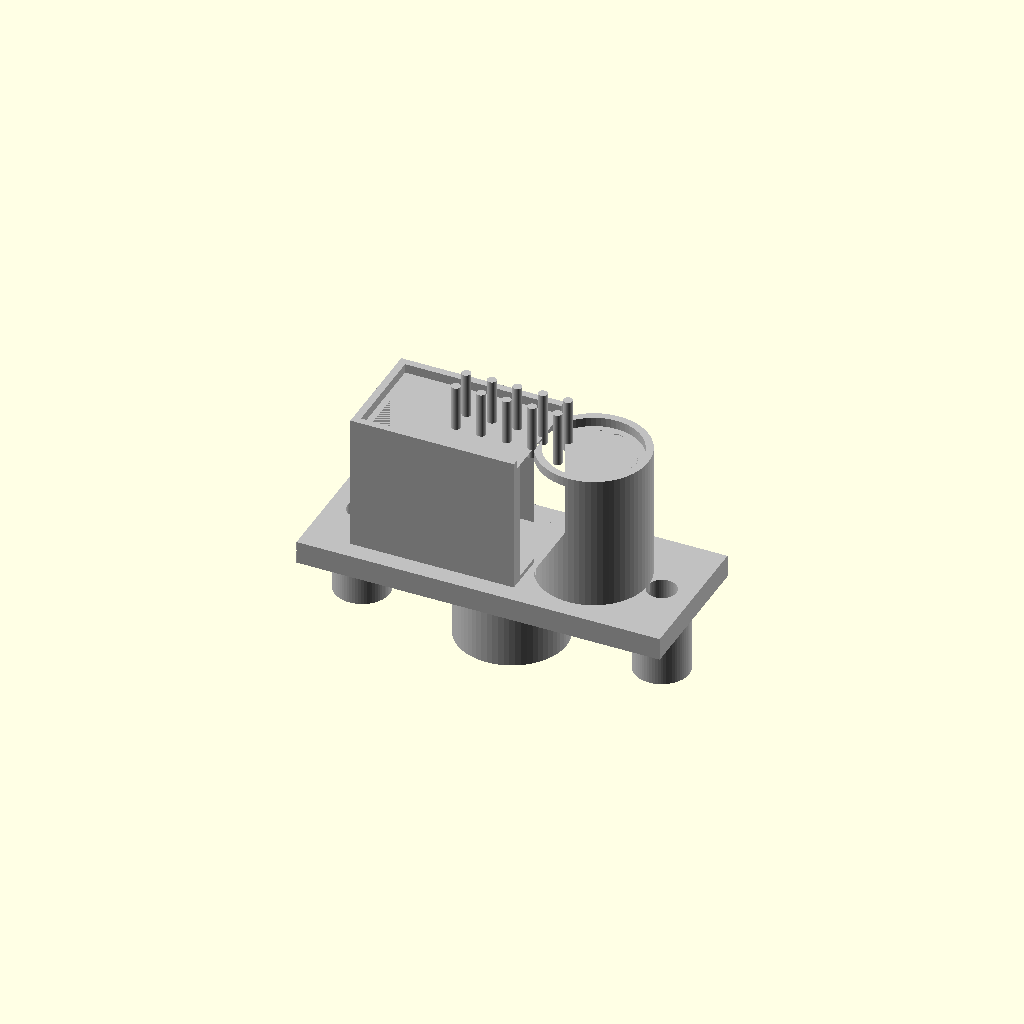
Cell 1 — every parameter at its default value.
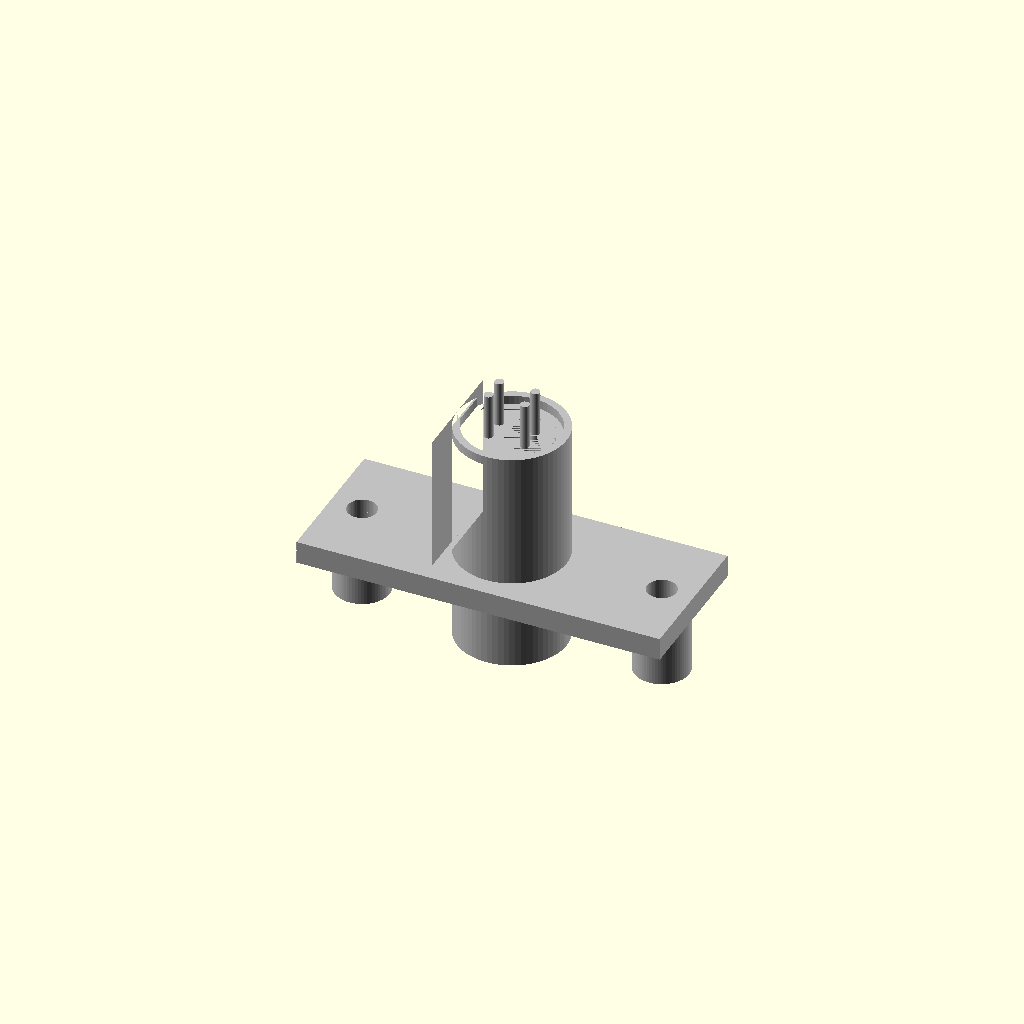
Cell 2: the same model with shell_W = 1.
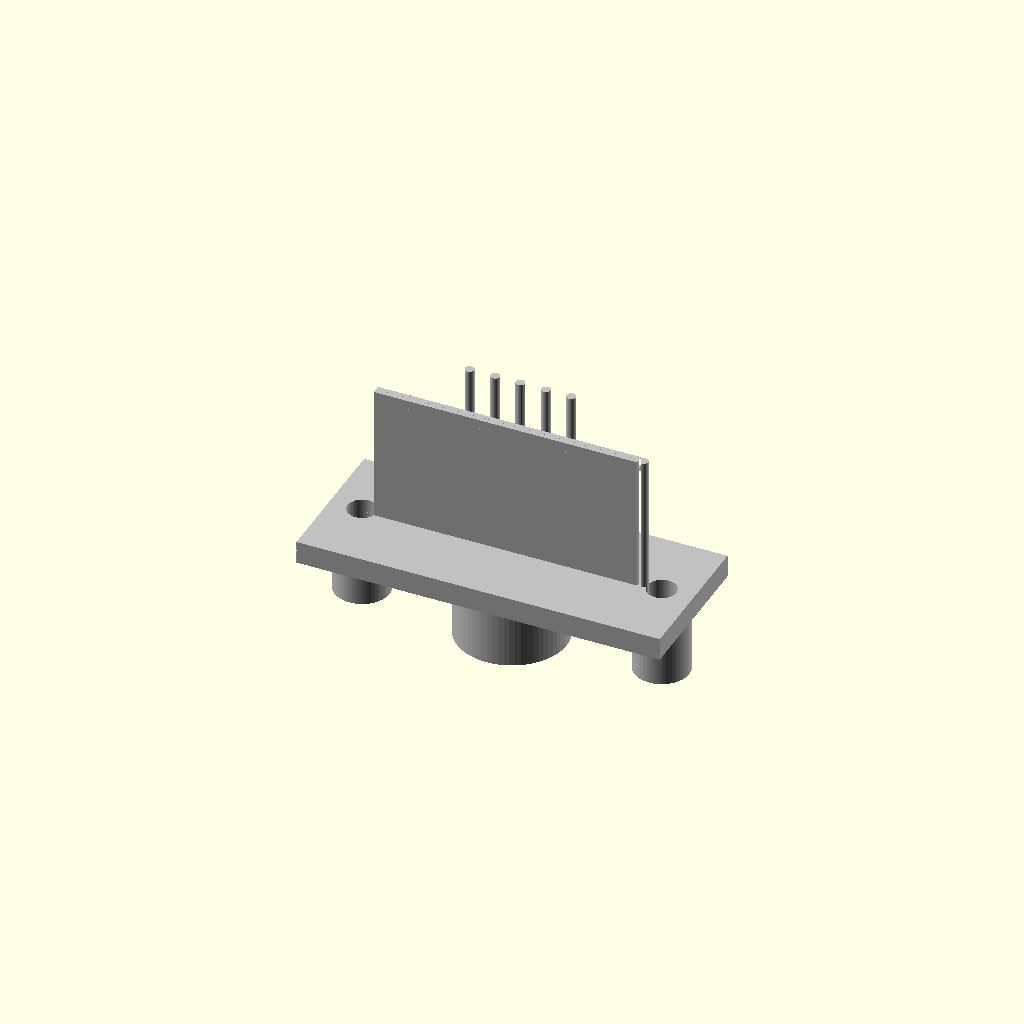
Cell 3: the same model with shell_H = 1.
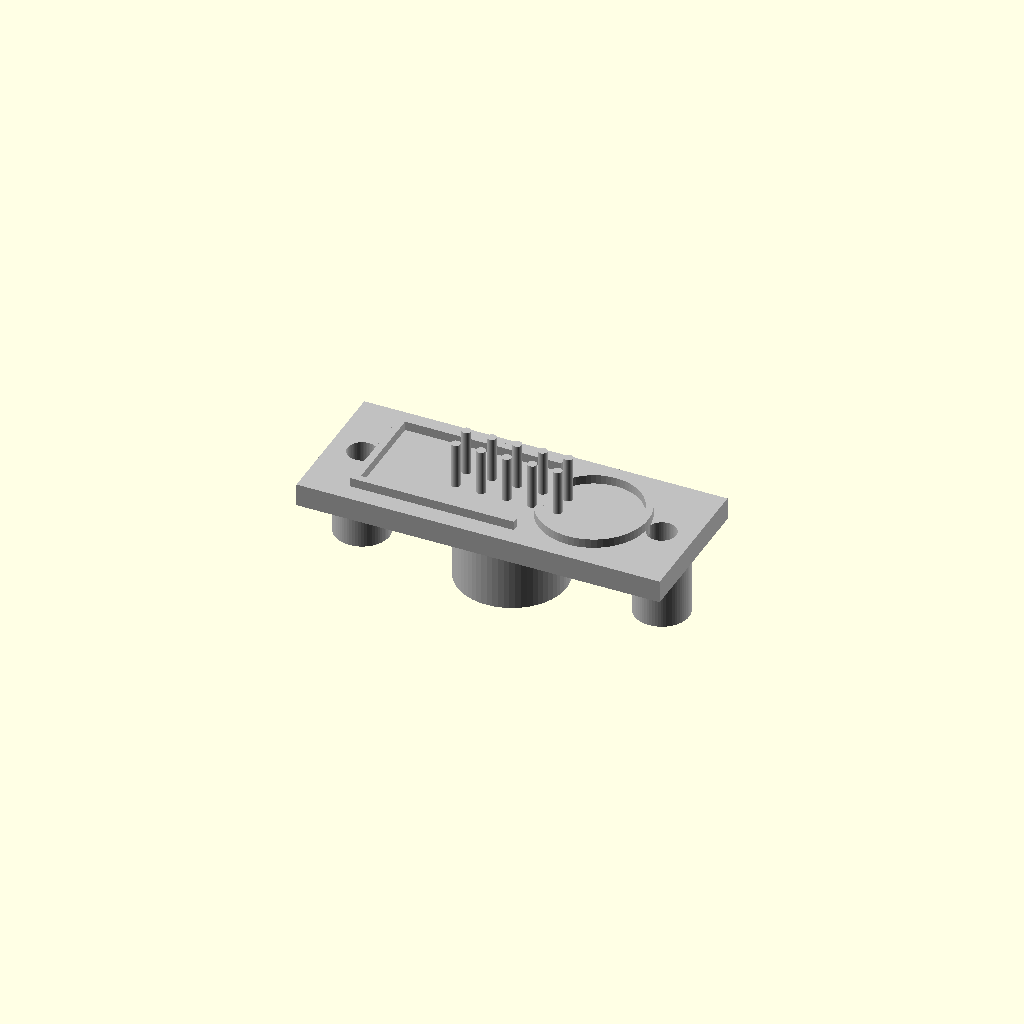
Cell 4: the same model with shell_D = 1.
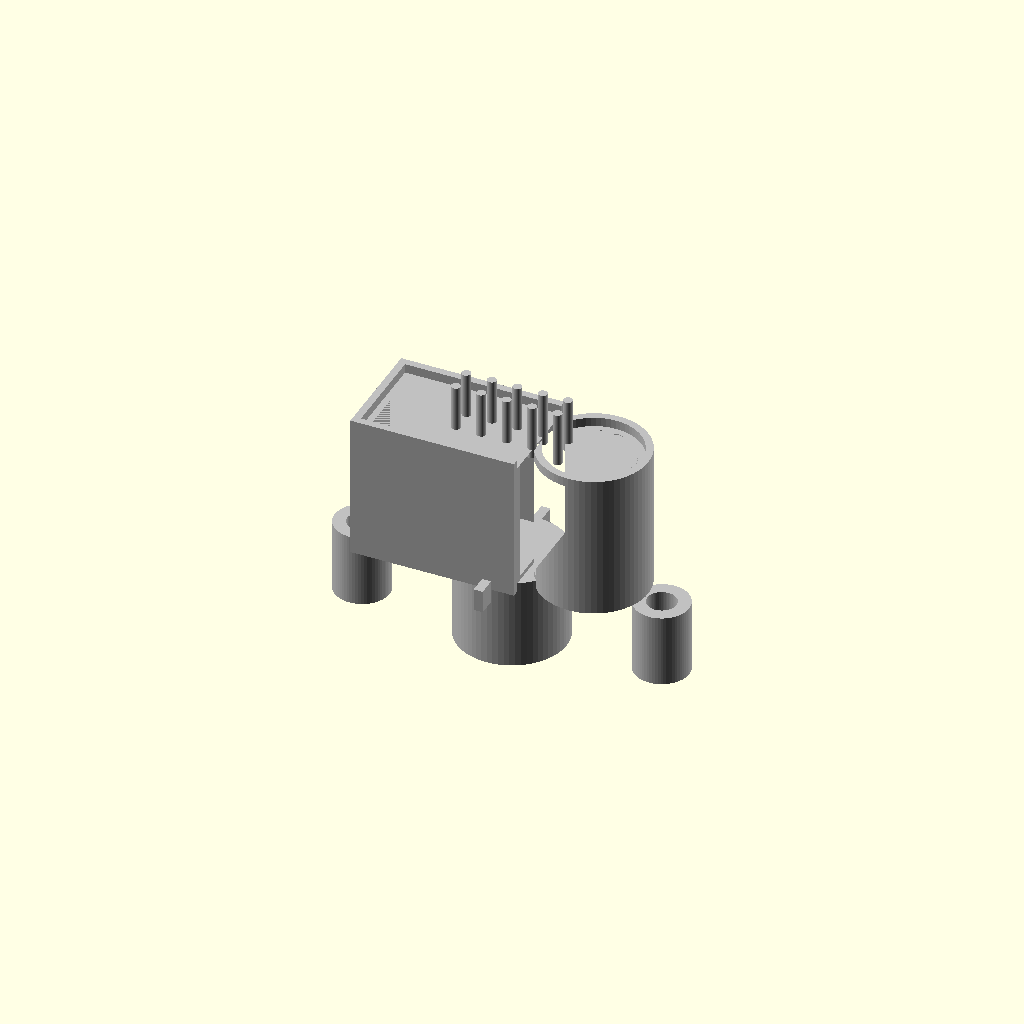
Cell 5: flange_W = 1 (everything else at default).
All cells are drawn from one camera (rotation 55°, 0°, 25°, orthographic, colour scheme Cornfield), so only the parameter changes between them.
Source of the model, results/nopscadlib/craft/scad/d_connector__DCONN15.scad:
$fn = 64;

// Parameters
shell_W = 30; //[15:60:1]
shell_H = 12; //[6:24:1]
shell_D = 15; //[8:30:1]
shell_wall_t = 1.5; //[0.8:3:0.1]

flange_W = 40; //[20:80:1]
flange_H = 16; //[8:32:1]
flange_t = 2.5; //[1.2:6:0.1]

hole_d = 3.2; //[2:6:0.1]
hole_spacing = 33; //[16:66:1]

overlap = 1; //[0.5:2:0.1]

lip_t = 1; //[0.5:2:0.1]
lip_inset = 0.8; //[0.4:2:0.1]

pin_d = 1; //[0.6:2:0.1]
pin_len = 6; //[3:12:0.5]
pin_pitch_x = 2.8; //[2:5:0.1]
pin_pitch_y = 2.5; //[2:5:0.1]
pin_cols = 5; //[3:9:1]
pin_rows = 2; //[1:3:1]

strain_relief_r = 6; //[3:12:0.5]
strain_relief_len = 10; //[5:25:1]

post_od = 6; //[4:12:0.5]
post_id = 3.2; //[2:6:0.1]
post_h = 8; //[4:20:1]

// ---------- Helpers ----------
function clamp(v, lo, hi) = v < lo ? lo : (v > hi ? hi : v);

module d_profile_2d(w, h) {
  // D-sub style: left flat, right semicircle
  r = h/2;
  w_eff = max(w, h + 0.01);
  union() {
    // rectangle part (flat side on left)
    translate([-w_eff/2 + (w_eff - h)/2, 0])
      square([w_eff - h, h], center=true);
    // semicircle on right
    translate([w_eff/2 - r, 0])
      circle(r=r);
  }
}

module d_shell_outer() {
  linear_extrude(height=shell_D, center=true)
    d_profile_2d(shell_W, shell_H);
}

module d_shell_inner() {
  w_in = shell_W - 2*shell_wall_t;
  h_in = shell_H - 2*shell_wall_t;
  linear_extrude(height=max(0.01, shell_D - shell_wall_t), center=true)
    d_profile_2d(max(0.01, w_in), max(0.01, h_in));
}

module shell_lip_outer() {
  linear_extrude(height=lip_t, center=true)
    d_profile_2d(shell_W, shell_H);
}

module shell_lip_inner() {
  w_in = shell_W - 2*lip_inset;
  h_in = shell_H - 2*lip_inset;
  linear_extrude(height=lip_t + overlap*2, center=true)
    d_profile_2d(max(0.01, w_in), max(0.01, h_in));
}

module mounting_flange_solid() {
  cube([flange_W, flange_H, flange_t], center=true);
}

module mount_hole_cyl() {
  cylinder(r=hole_d/2, h=flange_t + overlap*2, center=true);
}

module pin_cyl() {
  cylinder(r=pin_d/2, h=pin_len, center=true);
}

module rear_strain_relief() {
  cylinder(r=strain_relief_r, h=strain_relief_len, center=true);
}

module screw_post_outer() {
  cylinder(r=post_od/2, h=post_h, center=true);
}

module screw_post_inner() {
  cylinder(r=post_id/2, h=post_h + overlap*2, center=true);
}

// ---------- Complete connector (ONE connected solid) ----------
module connector_complete() {

  // Derived placements (no arbitrary numbers)
  z_shell = 0;

  // Flange behind shell (negative Z), overlapping into shell
  z_flange = z_shell - shell_D/2 - flange_t/2 + overlap;

  // Lip on mating face (front, positive Z), overlapping into shell
  z_lip = z_shell + shell_D/2 - lip_t/2 + overlap;

  // Pins protrude out the front face, overlapping into shell
  z_pins = z_shell + shell_D/2 + pin_len/2 - overlap;

  // Strain relief protrudes out the back, overlapping into shell
  z_strain = z_shell - shell_D/2 - strain_relief_len/2 + overlap;

  // Screw posts extend behind flange, overlapping into flange
  z_posts = z_flange - flange_t/2 - post_h/2 + overlap;

  // Pin grid extents
  cols = pin_cols;
  rows = pin_rows;

  // Keep pins within the D opening
  x_max = shell_W/2 - shell_wall_t - pin_d;
  y_max = shell_H/2 - shell_wall_t - pin_d;

  union() {

    // Hollow metal shell (D-shaped)
    difference() {
      d_shell_outer();
      // inner cavity shifted slightly forward to keep back wall thickness
      translate([0, 0, shell_wall_t/2])
        d_shell_inner();
    }

    // Mounting flange with holes (connected to shell via overlap)
    translate([0, 0, z_flange])
      difference() {
        mounting_flange_solid();
        translate([-hole_spacing/2, 0, 0]) mount_hole_cyl();
        translate([ hole_spacing/2, 0, 0]) mount_hole_cyl();
      }

    // Mating lip (connected to shell via overlap)
    translate([0, 0, z_lip])
      difference() {
        shell_lip_outer();
        shell_lip_inner();
      }

    // Pins (connected to shell via overlap)
    for (ci = [0:cols-1]) {
      for (ri = [0:rows-1]) {
        x = (ci - (cols-1)/2) * pin_pitch_x;
        y = (ri - (rows-1)/2) * pin_pitch_y;
        x2 = clamp(x, -x_max, x_max);
        y2 = clamp(y, -y_max, y_max);
        translate([x2, y2, z_pins]) pin_cyl();
      }
    }

    // Rear strain relief (connected to shell via overlap)
    translate([0, 0, z_strain]) rear_strain_relief();

    // Screw posts (connected to flange via overlap)
    for (sx = [-hole_spacing/2, hole_spacing/2]) {
      translate([sx, 0, z_posts])
        difference() {
          screw_post_outer();
          screw_post_inner();
        }
    }
  }
}

// Render the complete connector
color("Silver") connector_complete();
Customizer parameters (derived from the source; name, type, default, range or options):
shell_W: number, default 30, range 1 to 15, step 60
shell_H: number, default 12, range 1 to 6, step 24
shell_D: number, default 15, range 1 to 8, step 30
shell_wall_t: number, default 1.5, range 0.1 to 0.8, step 3
flange_W: number, default 40, range 1 to 20, step 80
flange_H: number, default 16, range 1 to 8, step 32
flange_t: number, default 2.5, range 0.1 to 1.2, step 6
hole_d: number, default 3.2, range 0.1 to 2, step 6
hole_spacing: number, default 33, range 1 to 16, step 66
overlap: number, default 1, range 0.1 to 0.5, step 2
lip_t: number, default 1, range 0.1 to 0.5, step 2
lip_inset: number, default 0.8, range 0.1 to 0.4, step 2
pin_d: number, default 1, range 0.1 to 0.6, step 2
pin_len: number, default 6, range 0.5 to 3, step 12
pin_pitch_x: number, default 2.8, range 0.1 to 2, step 5
pin_pitch_y: number, default 2.5, range 0.1 to 2, step 5
pin_cols: number, default 5, range 1 to 3, step 9
pin_rows: number, default 2, range 1 to 1, step 3
strain_relief_r: number, default 6, range 0.5 to 3, step 12
strain_relief_len: number, default 10, range 1 to 5, step 25
post_od: number, default 6, range 0.5 to 4, step 12
post_id: number, default 3.2, range 0.1 to 2, step 6
post_h: number, default 8, range 1 to 4, step 20
